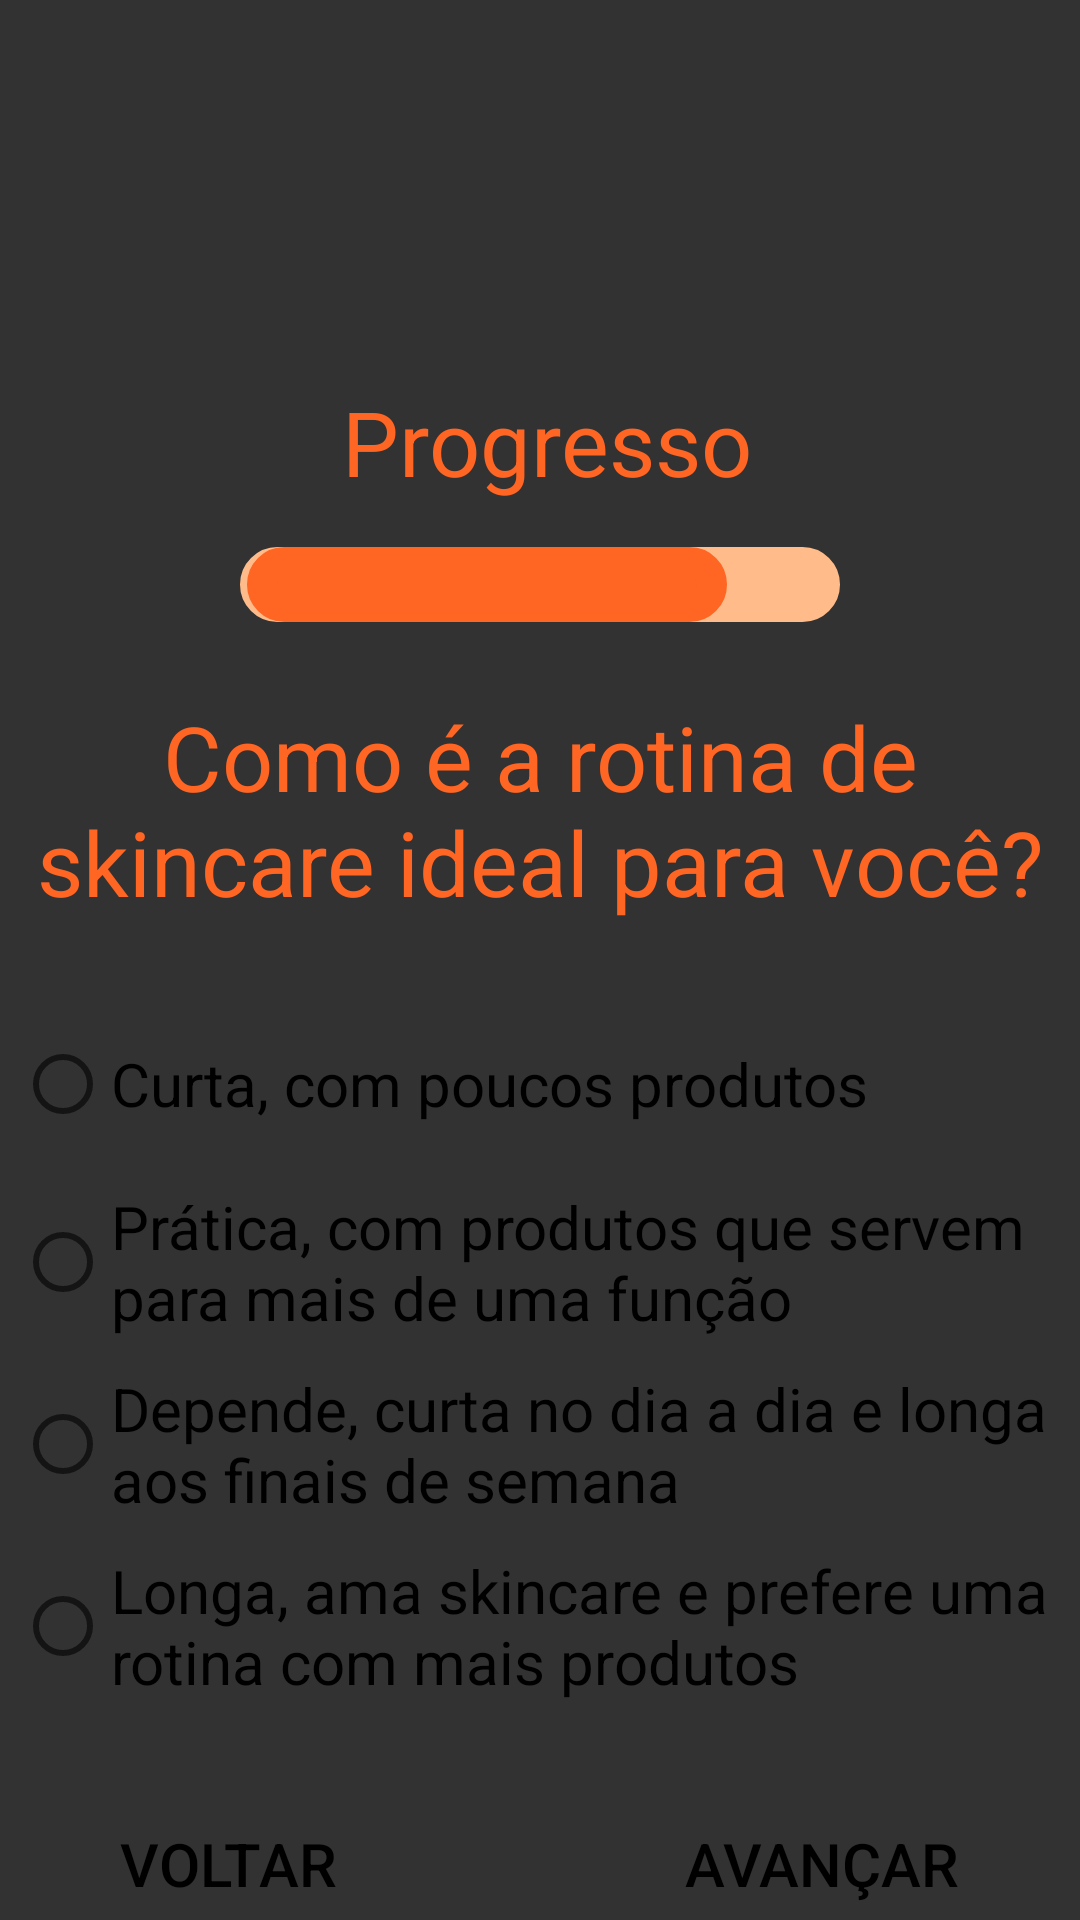

Reconstruct the res/layout file that produces this screen, plus the resources it refers to.
<!-- AndroidManifest.xml: application theme Theme.DermageIbmec -->
<!-- res/layout/activity_quiz_4.xml -->
<?xml version="1.0" encoding="utf-8"?>
<androidx.constraintlayout.widget.ConstraintLayout xmlns:android="http://schemas.android.com/apk/res/android"
    xmlns:app="http://schemas.android.com/apk/res-auto"
    xmlns:tools="http://schemas.android.com/tools"
    android:layout_width="match_parent"
    android:layout_height="match_parent"
    android:background="@color/dark_grey"
    tools:context=".Quiz4Activity">

    <ImageView
        android:id="@+id/imageView"
        android:layout_width="wrap_content"
        android:layout_height="wrap_content"
        android:layout_marginTop="30dp"
        android:minWidth="214dp"
        android:minHeight="77dp"
        app:layout_constraintEnd_toEndOf="parent"
        app:layout_constraintStart_toStartOf="parent"
        app:layout_constraintTop_toTopOf="parent"
        app:srcCompat="@drawable/dermage_logo" />

    <TextView
        android:id="@+id/textProgresso"
        android:layout_width="wrap_content"
        android:layout_height="wrap_content"
        android:layout_marginTop="20dp"
        android:text="Progresso"
        android:textAlignment="center"
        android:textColor="@color/laranja_dermage"
        android:textSize="30sp"
        app:layout_constraintEnd_toEndOf="parent"
        app:layout_constraintHorizontal_bias="0.511"
        app:layout_constraintStart_toStartOf="parent"
        app:layout_constraintTop_toBottomOf="@+id/imageView" />

    <TextView
        android:id="@+id/imageView3"
        android:layout_width="200dp"
        android:layout_height="25dp"
        android:layout_marginTop="15dp"
        android:background="@drawable/barra_progresso"
        android:textColor="@color/light_laranja_dermage"
        app:layout_constraintEnd_toEndOf="parent"
        app:layout_constraintStart_toStartOf="parent"
        app:layout_constraintTop_toBottomOf="@+id/textProgresso" />

    <TextView
        android:id="@+id/imageView4"
        android:layout_width="160dp"
        android:layout_height="25dp"
        android:layout_marginTop="15dp"
        android:background="@drawable/barra_progresso_escuro"
        android:textColor="@color/laranja_dermage"
        app:layout_constraintEnd_toEndOf="parent"
        app:layout_constraintHorizontal_bias="0.412"
        app:layout_constraintStart_toStartOf="parent"
        app:layout_constraintTop_toBottomOf="@+id/textProgresso" />

    <TextView
        android:id="@+id/textView"
        android:layout_width="wrap_content"
        android:layout_height="wrap_content"
        android:layout_marginTop="232dp"
        android:text="Como é a rotina de skincare ideal para você?"
        android:textAlignment="center"
        android:textColor="@color/laranja_dermage"
        android:textSize="30dp"
        app:layout_constraintEnd_toEndOf="parent"
        app:layout_constraintStart_toStartOf="parent"
        app:layout_constraintTop_toTopOf="parent" />

    <RadioGroup
        android:id="@+id/radioGroup"
        android:layout_width="350dp"
        android:layout_height="wrap_content"
        android:layout_marginTop="30dp"
        app:layout_constraintEnd_toEndOf="parent"
        app:layout_constraintStart_toStartOf="parent"
        app:layout_constraintTop_toBottomOf="@+id/textView">

        <RadioButton
            android:id="@+id/radioCurta"
            android:layout_width="match_parent"
            android:layout_height="wrap_content"
            android:background="@drawable/bg_rounded"
            android:backgroundTint="@color/light_laranja_dermage"
            android:text="Curta, com poucos produtos"
            android:textAlignment="textStart"
            android:textSize="20sp"
            app:layout_constraintEnd_toEndOf="parent"
            app:layout_constraintStart_toStartOf="parent" />

        <RadioButton
            android:id="@+id/radioPratica"
            android:layout_width="match_parent"
            android:layout_height="wrap_content"
            android:layout_marginTop="10dp"
            android:background="@drawable/bg_rounded"
            android:backgroundTint="@color/light_laranja_dermage"
            android:text="Prática, com produtos que servem para mais de uma função"
            android:textAlignment="textStart"
            android:textSize="20sp"
            app:layout_constraintEnd_toEndOf="parent"
            app:layout_constraintStart_toStartOf="parent" />

        <RadioButton
            android:id="@+id/radioDepende"
            android:layout_width="match_parent"
            android:layout_height="wrap_content"
            android:layout_marginTop="10dp"
            android:background="@drawable/bg_rounded"
            android:backgroundTint="@color/light_laranja_dermage"
            android:text="Depende, curta no dia a dia e longa aos finais de semana"
            android:textAlignment="textStart"
            android:textSize="20sp"
            app:layout_constraintEnd_toEndOf="parent"
            app:layout_constraintStart_toStartOf="parent" />

        <RadioButton
            android:id="@+id/radioLonga"
            android:layout_width="match_parent"
            android:layout_height="wrap_content"
            android:layout_marginTop="10dp"
            android:background="@drawable/bg_rounded"
            android:backgroundTint="@color/light_laranja_dermage"
            android:text="Longa, ama skincare e prefere uma rotina com mais produtos"
            android:textAlignment="textStart"
            android:textSize="20sp"
            app:layout_constraintEnd_toEndOf="parent"
            app:layout_constraintStart_toStartOf="parent" />
    </RadioGroup>

    <Button
        android:id="@+id/botaoVoltar"
        android:layout_width="wrap_content"
        android:layout_height="wrap_content"
        android:layout_marginStart="40dp"
        android:layout_marginTop="30dp"
        android:text="Voltar"
        android:background="@drawable/bg_rounded"
        android:textAlignment="textStart"
        android:textColor="@color/black"
        android:textSize="20sp"
        app:layout_constraintStart_toStartOf="parent"
        app:layout_constraintTop_toBottomOf="@+id/radioGroup" />

    <Button
        android:id="@+id/botaoAvancar"
        android:layout_width="wrap_content"
        android:layout_height="wrap_content"
        android:layout_marginTop="30dp"
        android:layout_marginEnd="40dp"
        android:text="Avançar"
        android:background="@drawable/bg_rounded"
        android:textAlignment="textStart"
        android:textColor="@color/black"
        android:textSize="20sp"
        app:layout_constraintEnd_toEndOf="parent"
        app:layout_constraintTop_toBottomOf="@+id/radioGroup" />
</androidx.constraintlayout.widget.ConstraintLayout>
<!-- resources referenced by this layout -->
<resources>
  <color name="black">#FF000000</color>
  <color name="dark_grey">#323232</color>
  <color name="laranja_dermage">#FF6523</color>
  <color name="light_laranja_dermage">#FFBC8A</color>
  <!-- drawable barra_progresso (drawable) -->
  <?xml version="1.0" encoding="utf-8"?>
  <selector xmlns:android="http://schemas.android.com/apk/res/android">
      <item>
          <shape android:shape="rectangle" >
              <solid android:color="@color/light_laranja_dermage"/> 
              <corners android:radius="400dp"/> 
              <stroke  android:color="@color/light_laranja_dermage" android:width="10dp"/> 
              <padding android:bottom="3dp" android:left="3dp" android:right="3dp" android:top="3dp"/>
          </shape>
      </item>
  </selector>
  <!-- drawable barra_progresso_escuro (drawable) -->
  <?xml version="1.0" encoding="utf-8"?>
  <selector xmlns:android="http://schemas.android.com/apk/res/android">
      <item>
          <shape android:shape="rectangle" >
              <solid android:color="@color/laranja_dermage"/> 
              <corners android:radius="400dp"/> 
              <stroke  android:color="@color/laranja_dermage" android:width="10dp"/> 
              <padding android:bottom="3dp" android:left="3dp" android:right="3dp" android:top="3dp"/>
          </shape>
      </item>
  </selector>
  <style name="Theme.DermageIbmec" parent="Theme.MaterialComponents.DayNight.NoActionBar">
          
          <item name="colorPrimary">@color/laranja_dermage</item>
          <item name="colorPrimaryVariant">@color/purple_700</item>
          <item name="colorOnPrimary">@color/white</item>
          
          <item name="colorSecondary">@color/teal_200</item>
          <item name="colorSecondaryVariant">@color/teal_700</item>
          <item name="colorOnSecondary">@color/black</item>
          
          <item name="android:statusBarColor">?attr/colorPrimaryVariant</item>
          
      </style>
  <color name="purple_700">#FF3700B3</color>
  <color name="white">#FFFFFFFF</color>
  <color name="teal_200">#FF03DAC5</color>
  <color name="teal_700">#FF018786</color>
</resources>
